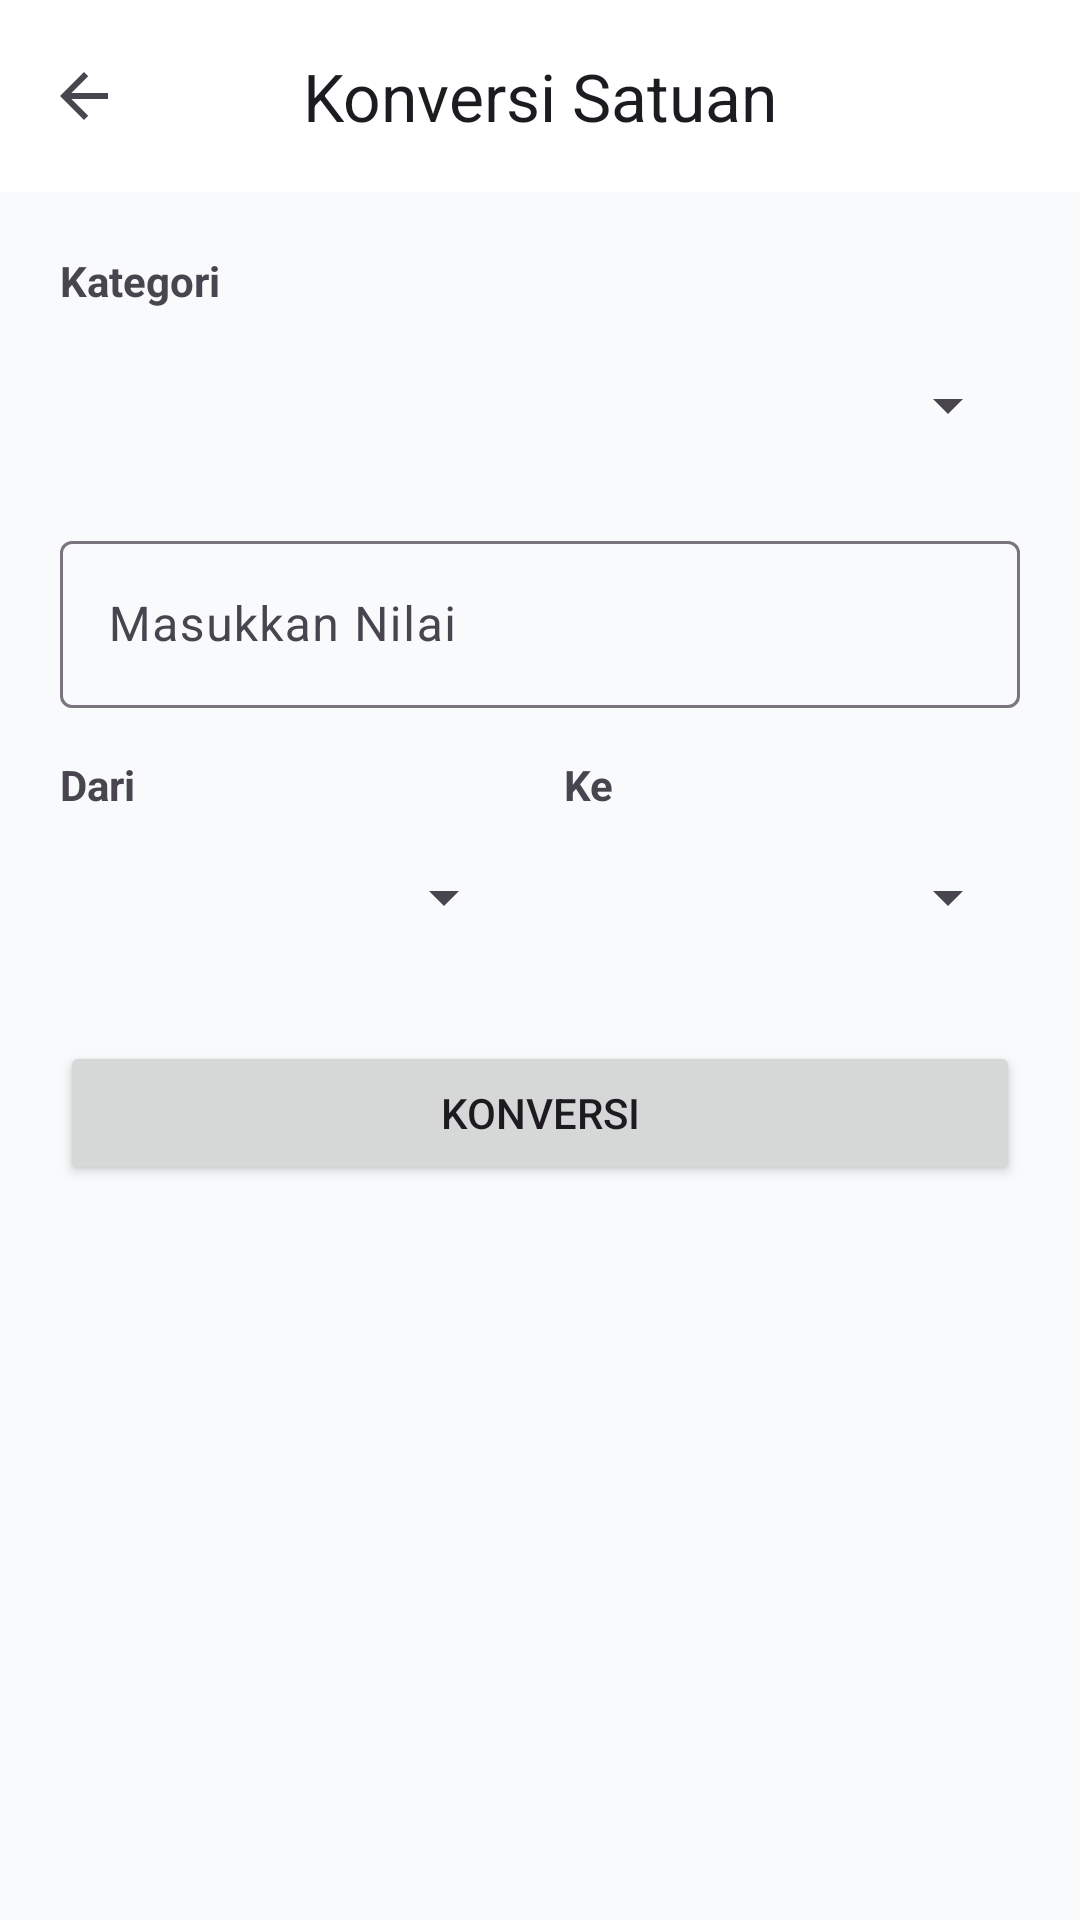

Produce the Android XML layout that renders to this screen, including the resource entries it uses.
<!-- AndroidManifest.xml: application theme Theme.CekUserAgent -->
<!-- res/layout/activity_unit_converter.xml -->
<?xml version="1.0" encoding="utf-8"?>
<LinearLayout xmlns:android="http://schemas.android.com/apk/res/android"
    xmlns:app="http://schemas.android.com/apk/res-auto"
    android:layout_width="match_parent"
    android:layout_height="match_parent"
    android:orientation="vertical"
    android:background="?android:attr/colorBackground">

    <com.google.android.material.appbar.AppBarLayout
        android:layout_width="match_parent"
        android:layout_height="wrap_content">
        <com.google.android.material.appbar.MaterialToolbar
            android:id="@+id/toolbar"
            android:layout_width="match_parent"
            android:layout_height="?attr/actionBarSize"
            app:title="Konversi Satuan"
            app:titleCentered="true"
            app:navigationIcon="?attr/homeAsUpIndicator"/>
    </com.google.android.material.appbar.AppBarLayout>

    <ScrollView
        android:layout_width="match_parent"
        android:layout_height="match_parent"
        android:padding="20dp">
        <LinearLayout
            android:layout_width="match_parent"
            android:layout_height="wrap_content"
            android:orientation="vertical">

            <TextView
                android:layout_width="wrap_content"
                android:layout_height="wrap_content"
                android:text="Kategori"
                android:textStyle="bold"
                android:layout_marginBottom="8dp"/>
            <Spinner
                android:id="@+id/spinnerCategory"
                android:layout_width="match_parent"
                android:layout_height="48dp"
                android:layout_marginBottom="16dp"/>

            <com.google.android.material.textfield.TextInputLayout
                android:layout_width="match_parent"
                android:layout_height="wrap_content"
                android:hint="Masukkan Nilai"
                app:boxBackgroundMode="outline">
                <com.google.android.material.textfield.TextInputEditText
                    android:id="@+id/etInput"
                    android:layout_width="match_parent"
                    android:layout_height="wrap_content"
                    android:inputType="numberDecimal|numberSigned"/>
            </com.google.android.material.textfield.TextInputLayout>

            <LinearLayout
                android:layout_width="match_parent"
                android:layout_height="wrap_content"
                android:orientation="horizontal"
                android:layout_marginTop="16dp">
                <LinearLayout
                    android:layout_width="0dp"
                    android:layout_height="wrap_content"
                    android:layout_weight="1"
                    android:orientation="vertical"
                    android:layout_marginEnd="8dp">
                    <TextView android:text="Dari" android:textStyle="bold" android:layout_width="wrap_content" android:layout_height="wrap_content" android:layout_marginBottom="4dp"/>
                    <Spinner android:id="@+id/spinnerFrom" android:layout_width="match_parent" android:layout_height="48dp"/>
                </LinearLayout>
                <LinearLayout
                    android:layout_width="0dp"
                    android:layout_height="wrap_content"
                    android:layout_weight="1"
                    android:orientation="vertical"
                    android:layout_marginStart="8dp">
                    <TextView android:text="Ke" android:textStyle="bold" android:layout_width="wrap_content" android:layout_height="wrap_content" android:layout_marginBottom="4dp"/>
                    <Spinner android:id="@+id/spinnerTo" android:layout_width="match_parent" android:layout_height="48dp"/>
                </LinearLayout>
            </LinearLayout>

            <Button
                android:id="@+id/btnConvert"
                android:layout_width="match_parent"
                android:layout_height="wrap_content"
                android:layout_marginTop="24dp"
                android:text="Konversi"/>

            <com.google.android.material.card.MaterialCardView
                android:id="@+id/cvResult"
                android:layout_width="match_parent"
                android:layout_height="wrap_content"
                android:layout_marginTop="24dp"
                app:cardElevation="2dp"
                app:cardCornerRadius="16dp"
                android:visibility="gone">
                <LinearLayout
                    android:layout_width="match_parent"
                    android:layout_height="wrap_content"
                    android:orientation="vertical"
                    android:padding="24dp"
                    android:gravity="center">
                    <TextView android:text="Hasil Konversi" android:textColor="?android:textColorSecondary" android:layout_width="wrap_content" android:layout_height="wrap_content"/>
                    <TextView
                        android:id="@+id/tvResult"
                        android:layout_width="wrap_content"
                        android:layout_height="wrap_content"
                        android:textSize="32sp"
                        android:textStyle="bold"
                        android:layout_marginTop="8dp"/>
                </LinearLayout>
            </com.google.android.material.card.MaterialCardView>
        </LinearLayout>
    </ScrollView>
</LinearLayout>
<!-- resources referenced by this layout -->
<resources>
  <style name="Theme.CekUserAgent" parent="Theme.Material3.DayNight.NoActionBar">
          <item name="colorPrimary">@color/primary</item>
          <item name="colorOnPrimary">@color/onPrimary</item>
          <item name="colorPrimaryContainer">@color/primaryContainer</item>
          <item name="colorOnPrimaryContainer">@color/onPrimaryContainer</item>
          <item name="colorSecondary">@color/secondary</item>
          <item name="colorOnSecondary">@color/onSecondary</item>
          <item name="colorSecondaryContainer">@color/secondaryContainer</item>
          <item name="colorOnSecondaryContainer">@color/onSecondaryContainer</item>
          <item name="android:colorBackground">@color/background</item>
          <item name="colorSurface">@color/surface</item>
          <item name="colorOnSurface">@color/onSurface</item>
      </style>
  <color name="primary">#2563EB</color>
  <color name="onPrimary">#FFFFFF</color>
  <color name="primaryContainer">#DBEAFE</color>
  <color name="onPrimaryContainer">#1E3A8A</color>
  <color name="secondary">#4F46E5</color>
  <color name="onSecondary">#FFFFFF</color>
  <color name="secondaryContainer">#E0E7FF</color>
  <color name="onSecondaryContainer">#312E81</color>
  <color name="background">#F8FAFC</color>
  <color name="surface">#FFFFFF</color>
  <color name="onSurface">#0F172A</color>
</resources>
